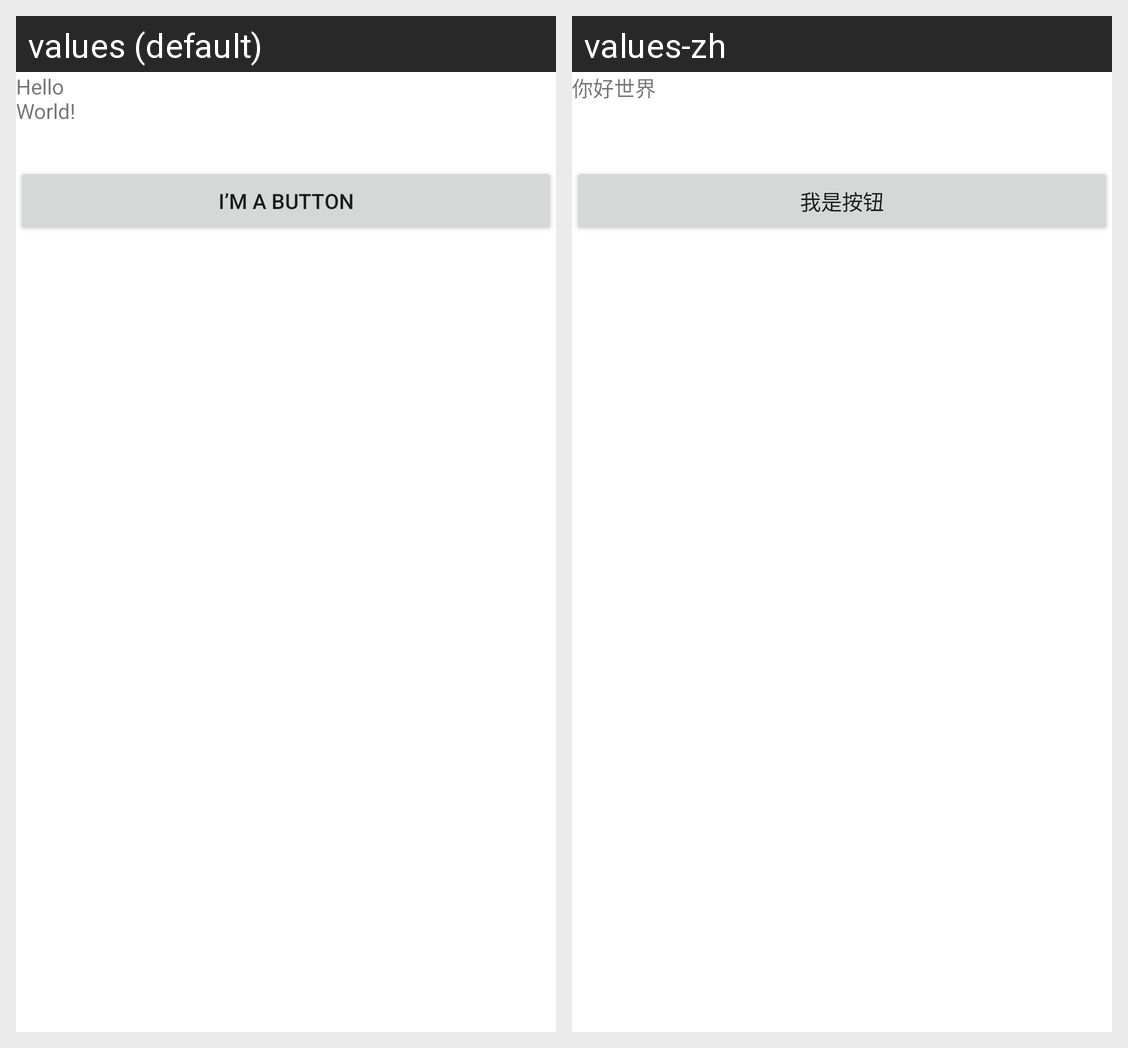

This grid shows one Android layout under two languages. Give, for every string resource on the screen, its name, the default text and each shown locale's text.
Android screen res/layout/activity_main.xml rendered under 2 locales, left to right: values (default), values-zh. Device: Nexus 5 (rendered at 1080×1920; each locale shown at half size, 540×960, under a caption strip naming it); theme Theme.AndroidLabs.
Strings drawn on this screen, with the default value and each locale's value (text and hints the layout hard-codes, and strings that could not be matched under every locale, appear in the picture but are not listed):

hello_message
  values: Hello World!
  values-zh: 你好世界

ButtonText
  values: I’m a button
  values-zh: 我是按钮
